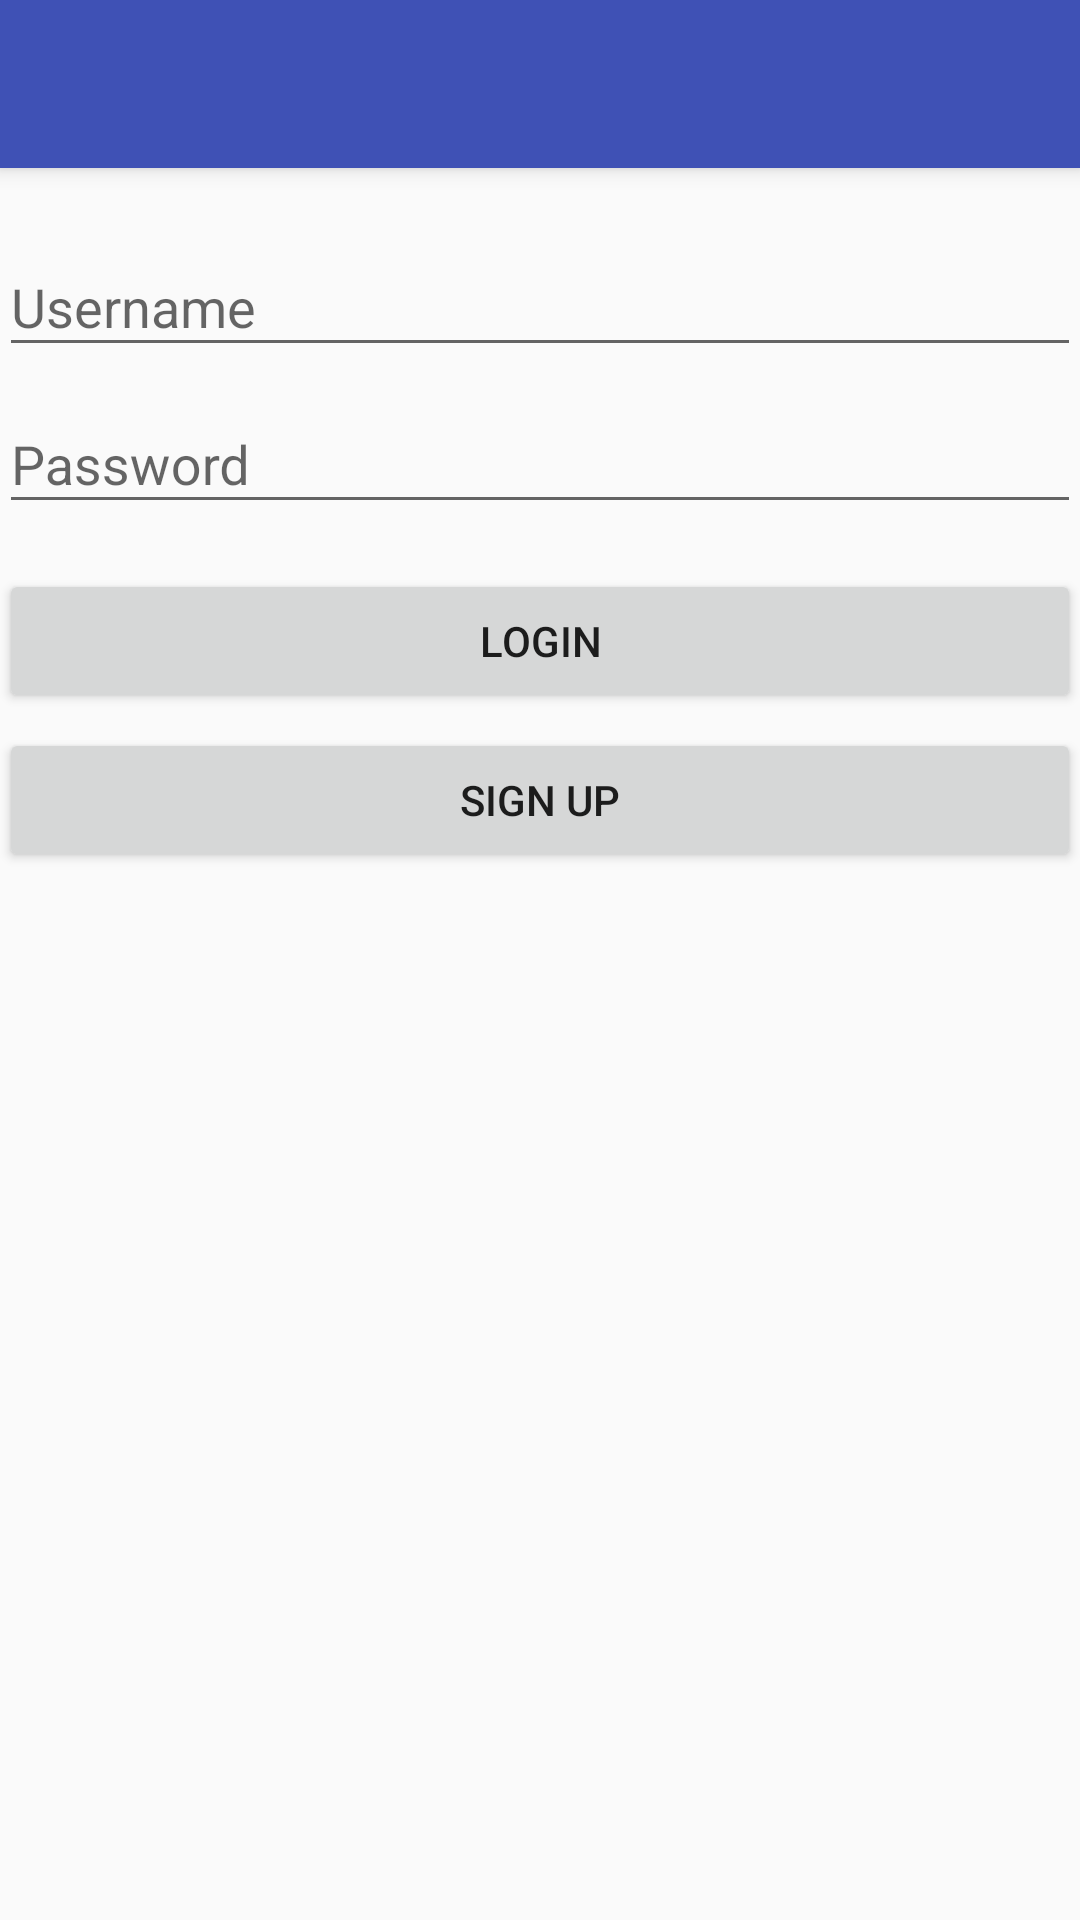

Reconstruct the res/layout file that produces this screen, plus the resources it refers to.
<!-- AndroidManifest.xml: application theme AppTheme -->
<!-- res/layout/activity_login.xml -->
<?xml version="1.0" encoding="utf-8"?>

<android.support.design.widget.CoordinatorLayout
    xmlns:android="http://schemas.android.com/apk/res/android"
    xmlns:app="http://schemas.android.com/apk/res-auto"
    xmlns:tools="http://schemas.android.com/tools"
    android:layout_width="match_parent"
    android:layout_height="match_parent"
    android:fitsSystemWindows="true"
    tools:context="example.grabble.LoginActivity">

    
    <android.support.v7.widget.Toolbar
        android:id="@+id/my_toolbar"
        android:layout_width="match_parent"
        android:layout_height="?attr/actionBarSize"
        android:background="?attr/colorPrimary"
        android:elevation="4dp"
        android:theme="@style/ThemeOverlay.AppCompat.Dark.ActionBar"
        app:popupTheme="@style/ThemeOverlay.AppCompat.Light"/>

    <LinearLayout
        android:layout_width="match_parent"
        android:layout_height="match_parent"
        android:paddingBottom="@dimen/activity_vertical_margin"
        android:paddingLeft="@dimen/activity_horizontal_margin"
        android:paddingRight="@dimen/activity_horizontal_margin"
        android:paddingTop="70dp"
        tools:context="example.grabble.LoginActivity"
        android:orientation="vertical"
        android:focusableInTouchMode="true">

        <android.support.design.widget.TextInputLayout
            android:id="@+id/input_layout_username"
            android:layout_width="match_parent"
            android:layout_height="wrap_content">

            <EditText
                android:id="@+id/usernameField"
                android:layout_width="match_parent"
                android:layout_height="wrap_content"
                android:inputType="textPersonName"
                android:ems="10"
                android:layout_above="@+id/passwordField"
                android:layout_alignParentStart="true"
                android:layout_weight="1"
                android:hint="@string/username" />
        </android.support.design.widget.TextInputLayout>

        <android.support.design.widget.TextInputLayout
            android:id="@+id/input_layout_password"
            android:layout_width="match_parent"
            android:layout_height="wrap_content">
        <EditText
            android:id="@+id/passwordField"
            android:layout_width="match_parent"
            android:layout_height="wrap_content"
            android:inputType="textPassword"
            android:ems="10"
            android:layout_below="@+id/input_layout_password"
            android:layout_alignParentStart="true"
            android:hint="@string/password" />
    </android.support.design.widget.TextInputLayout>

     <Button
         android:id="@+id/loginBtn"
         android:text="@string/login"
         android:layout_width="match_parent"
         android:layout_height="wrap_content"
         android:onClick="processLogin"
         android:layout_marginTop="15dp" />

     <Button
         android:id="@+id/registerBtn"
         android:text="@string/register"
         android:layout_width="match_parent"
         android:layout_height="wrap_content"
         android:layout_marginTop="5dp"
         android:onClick="startRegisterActivity" />

     <TextView
         android:id="@+id/loginMsgTextView"
         android:text=""
         android:layout_width="match_parent"
         android:layout_height="wrap_content"
         android:layout_marginTop="10dp" />

    </LinearLayout>
</android.support.design.widget.CoordinatorLayout>
<!-- resources referenced by this layout -->
<resources>
  <string name="login">Login</string>
  <string name="password">Password</string>
  <string name="register">Sign Up</string>
  <string name="username">Username</string>
  <style name="AppTheme" parent="Theme.AppCompat.Light.NoActionBar">
          <item name="colorPrimary">@color/colorPrimary</item>
          <item name="colorPrimaryDark">@color/colorPrimaryDark</item>
          <item name="colorAccent">@color/colorAccent</item>
      </style>
  <color name="colorPrimary">#3F51B5</color>
  <color name="colorPrimaryDark">#303F9F</color>
  <color name="colorAccent">#FF4081</color>
</resources>
